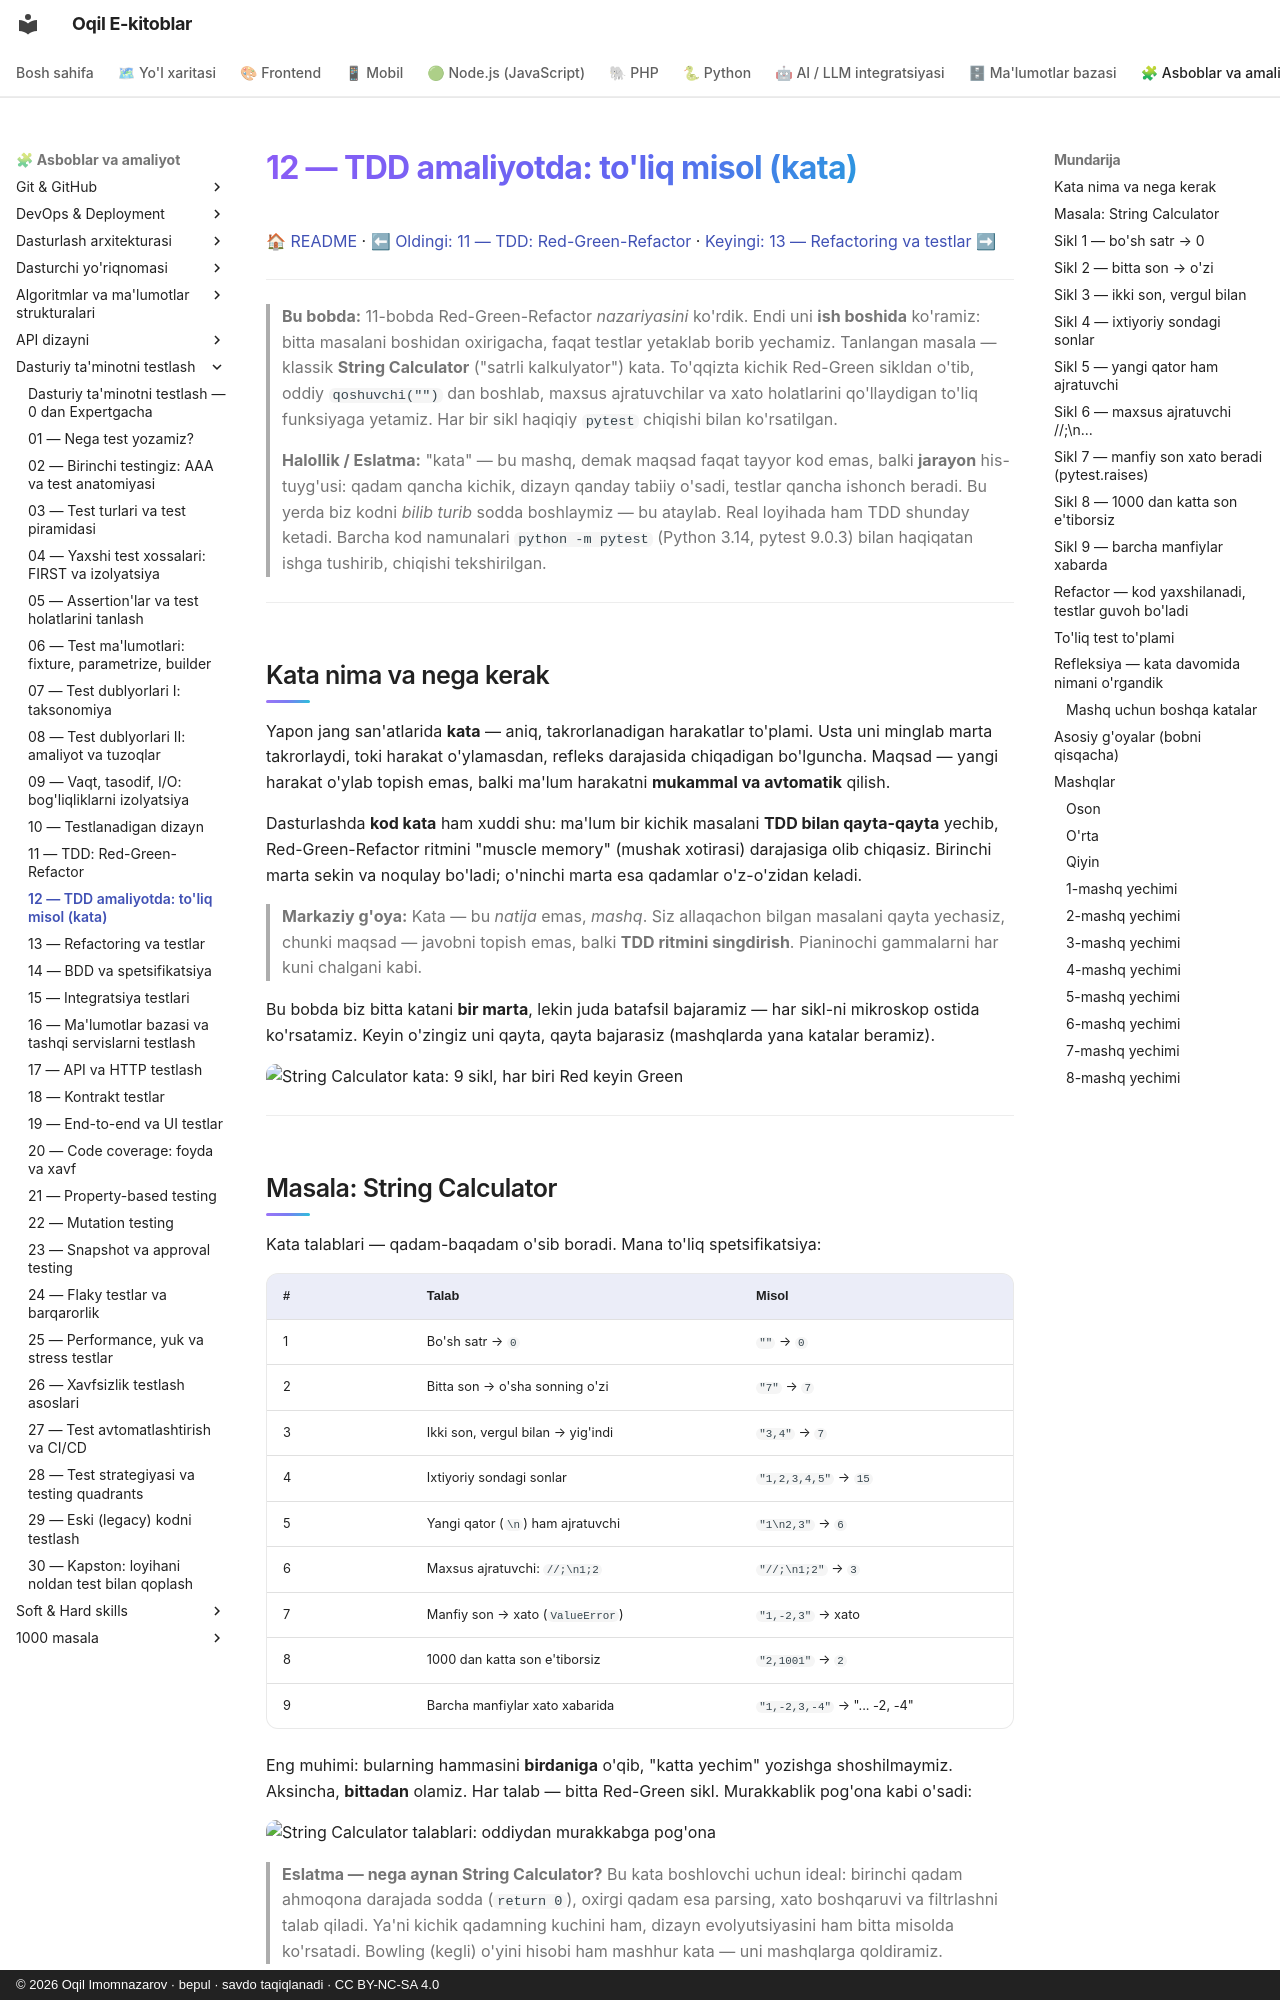

repository: iOqil/e-book · page: testing/12-tdd-amaliyot-kata/index.html · generator: mkdocs · copyright: © 2026 Oqil Imomnazarov · bepul · savdo taqiqlanadi · CC BY-NC-SA 4.0

# 12 — TDD amaliyotda: to'liq misol (kata)

[🏠 README](./README.md) · [⬅ Oldingi: 11 — TDD: Red-Green-Refactor](./11-tdd-red-green-refactor.md) · [Keyingi: 13 — Refactoring va testlar ➡](./13-refactoring-va-testlar.md)

---

> **Bu bobda:** 11-bobda Red-Green-Refactor *nazariyasini* ko'rdik. Endi uni **ish boshida**
> ko'ramiz: bitta masalani boshidan oxirigacha, faqat testlar yetaklab borib yechamiz. Tanlangan
> masala — klassik **String Calculator** ("satrli kalkulyator") kata. To'qqizta kichik Red-Green
> sikldan o'tib, oddiy `qoshuvchi("")` dan boshlab, maxsus ajratuvchilar va xato holatlarini
> qo'llaydigan to'liq funksiyaga yetamiz. Har bir sikl haqiqiy `pytest` chiqishi bilan ko'rsatilgan.
>
> **Halollik / Eslatma:** "kata" — bu mashq, demak maqsad faqat tayyor kod emas, balki **jarayon**
> his-tuyg'usi: qadam qancha kichik, dizayn qanday tabiiy o'sadi, testlar qancha ishonch beradi.
> Bu yerda biz kodni *bilib turib* sodda boshlaymiz — bu ataylab. Real loyihada ham TDD shunday
> ketadi. Barcha kod namunalari `python -m pytest` (Python 3.14, pytest 9.0.3) bilan haqiqatan
> ishga tushirib, chiqishi tekshirilgan.

---

## Kata nima va nega kerak

Yapon jang san'atlarida **kata** — aniq, takrorlanadigan harakatlar to'plami. Usta uni minglab
marta takrorlaydi, toki harakat o'ylamasdan, refleks darajasida chiqadigan bo'lguncha. Maqsad —
yangi harakat o'ylab topish emas, balki ma'lum harakatni **mukammal va avtomatik** qilish.

Dasturlashda **kod kata** ham xuddi shu: ma'lum bir kichik masalani **TDD bilan qayta-qayta**
yechib, Red-Green-Refactor ritmini "muscle memory" (mushak xotirasi) darajasiga olib chiqasiz.
Birinchi marta sekin va noqulay bo'ladi; o'ninchi marta esa qadamlar o'z-o'zidan keladi.

> **Markaziy g'oya:** Kata — bu *natija* emas, *mashq*. Siz allaqachon bilgan masalani qayta yechasiz,
> chunki maqsad — javobni topish emas, balki **TDD ritmini singdirish**. Pianinochi gammalarni
> har kuni chalgani kabi.

Bu bobda biz bitta katani **bir marta**, lekin juda batafsil bajaramiz — har sikl-ni mikroskop
ostida ko'rsatamiz. Keyin o'zingiz uni qayta, qayta bajarasiz (mashqlarda yana katalar beramiz).

![String Calculator kata: 9 sikl, har biri Red keyin Green](./rasmlar/tst12-kata-timeline.svg)

---
